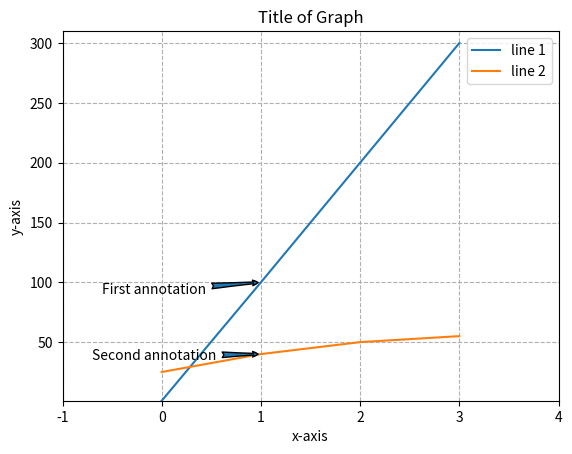

The script that saved this image:
import matplotlib.pyplot as plt

x = [0,1,2,3]
y1 = [1, 100,200,300]
y2 = [25,40,50,55]

plt.plot(x, y1, label = "line 1")
plt.plot(x, y2, label = "line 2")

plt.xlabel("x-axis")
plt.ylabel("y-axis")
plt.title("Title of Graph")
plt.grid(True, linestyle = '--', alpha = 1)

plt.legend()

plt.xlim(-1,4)
plt.ylim(1,310)

plt.annotate("First annotation" , xy=[1,100], xytext = (-0.6,90), arrowprops = dict(arrowstyle = "fancy"))
plt.annotate("Second annotation", xy = [1,40], xytext = (-0.7, 35), arrowprops = dict(arrowstyle ="fancy"))
plt.show()